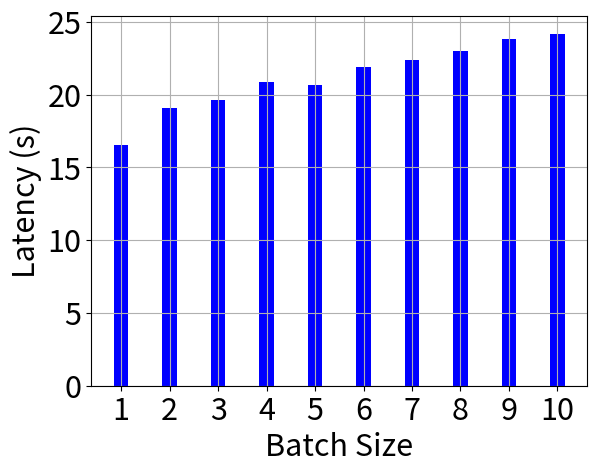

Python code for this plot:
import numpy as np 
import matplotlib.pyplot as plt 

import matplotlib as mpl

mpl.rcParams['xtick.labelsize'] = 22 
mpl.rcParams['ytick.labelsize'] = 22
mpl.rcParams['axes.titlesize'] = 22
mpl.rcParams['axes.labelsize'] = 22
mpl.rcParams['legend.fontsize'] = 22 

x = list(range(1, 11)) 
latency_measurement = [16.540902376174927, 19.05730414390564, 19.612385272979736, 20.869054794311523, 20.67660117149353, 21.932927131652832, 22.34955334663391, 22.983564138412476, 23.834572792053223, 24.18628692626953] 
x_ticks = [str(i) for i in x] 

plt.bar(x, latency_measurement, color = "blue", width = 0.3) 
plt.xticks(x, x_ticks) 
plt.xlabel("Batch Size") 
plt.ylabel("Latency (s)") 
plt.grid() 

plt.show() 
